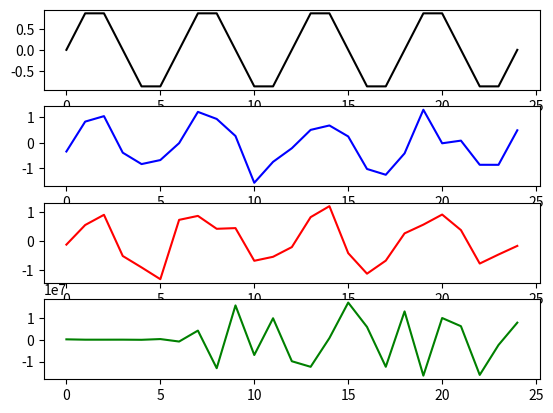

Python code for this plot:
#!/usr/bin/python
import numpy as np
import matplotlib.pyplot as plot
import math

def gen_dft(m,n,N):
    return np.exp(-1j*2*math.pi*m*n/N)

def gen_gaussian(x,m,n):
    if n == 0:
        return 1.0
    else:
        return np.exp(-(np.abs(x-m)**2)/(2*float(n)**2))

N = 25
noise_var = B = .1
#Calculate using the Moore-Penrose pseudoinverse
MPSI = True
#Create a sinewave with freq cycles + dc offset to create a wave from 1 3 rather than -1 to 1
freq = 4
data = np.matrix([np.sin(x) for x in np.linspace(-freq*np.pi,freq*np.pi,N)]).T
#data = np.matrix(np.random.randn(N,1))
w = data + np.sqrt(B)*np.random.randn(N,1)
basis = np.matrix(np.zeros((N,N)))
for m in range(N):
    for n in range(N):
        basis[m,n] = gen_gaussian(w[n],m,n)
        #asis[m,n] = gen_dft(m,n,N)
test_data = t = data + np.sqrt(B)*np.random.randn(N,1)
#t = basis*t
use_MPSI = (basis.shape[0] != basis.shape[1] or MPSI == True)
if use_MPSI:
    #Direct calculation appears to have numerical instability issues...
    maximum_likelihood = wml = np.linalg.inv(basis.T*basis)*basis.T*t
    #maximum_likelihood = wml = np.linalg.pinv(basis)*t
else:
    maximum_likelihood = wml = np.linalg.inv(basis)*t
f, axarr = plot.subplots(4)
axarr[0].plot(data, 'k')
axarr[1].plot(np.real(w), 'b')
axarr[2].plot(np.real(t), 'r')
axarr[3].plot(np.real(wml), 'g')
plot.show()
